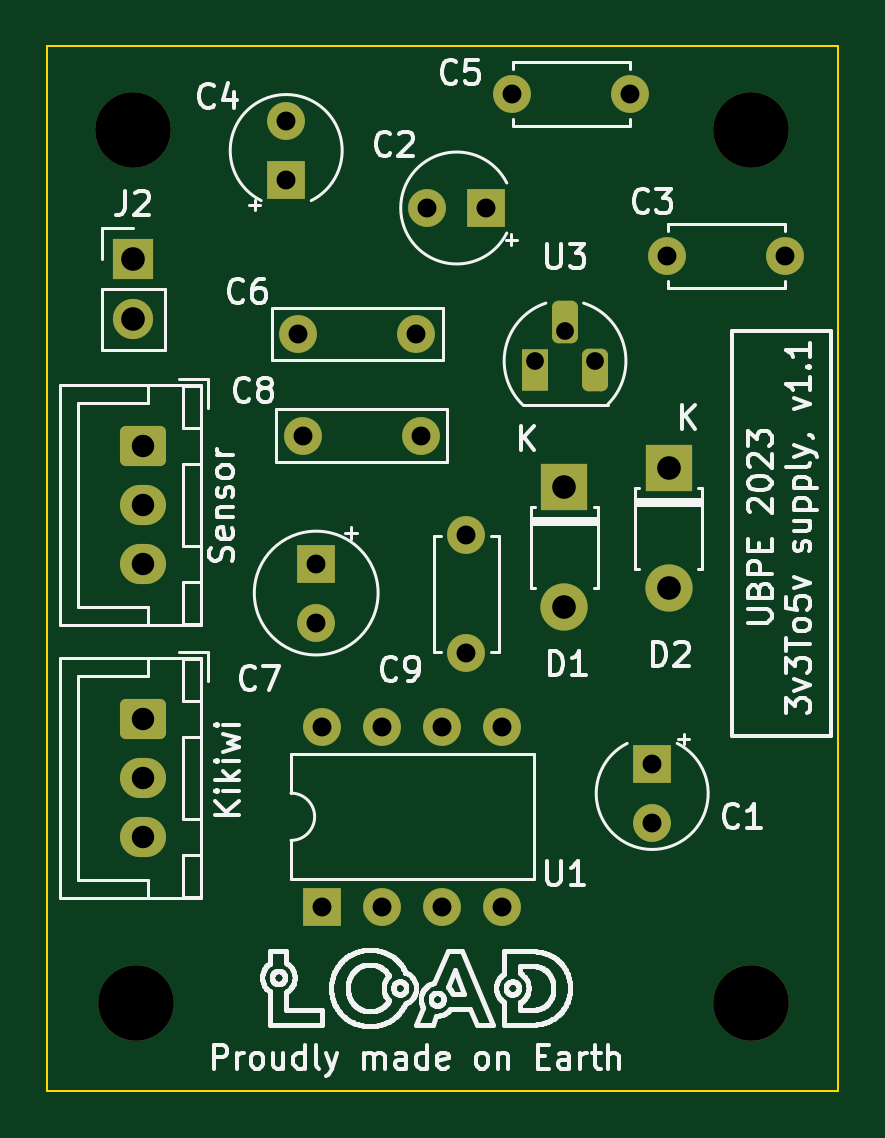
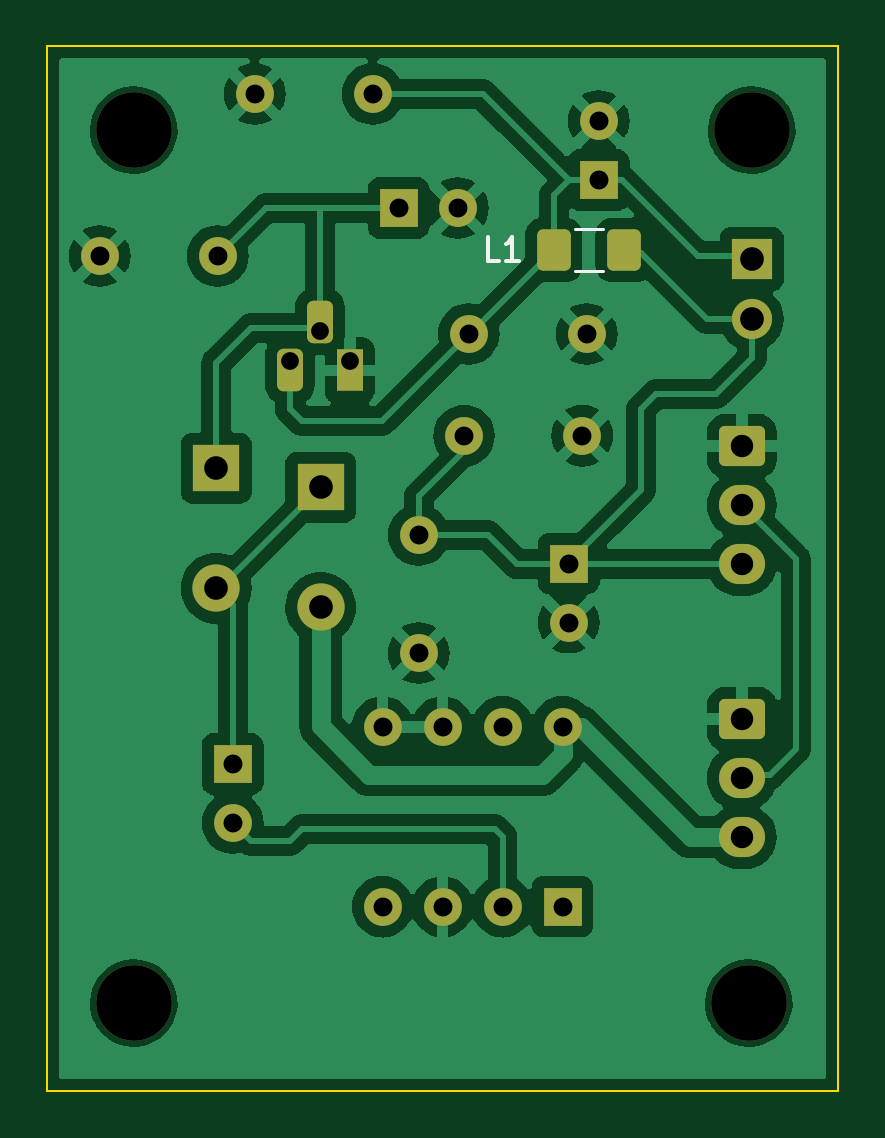
Circuit board: 13 layer files. Board 33.5 x 44.2 mm.
- inner_copper: 3v3To5vPowerSupply-B_Adhesive.gbr (459 bytes)
- bottom_copper: 3v3To5vPowerSupply-B_Cu.gbr (98480 bytes)
- bottom_mask: 3v3To5vPowerSupply-B_Mask.gbr (3259 bytes)
- paste: 3v3To5vPowerSupply-B_Paste.gbr (1180 bytes)
- bottom_silk: 3v3To5vPowerSupply-B_Silkscreen.gbr (958 bytes)
- outline: 3v3To5vPowerSupply-Edge_Cuts.gbr (610 bytes)
- inner_copper: 3v3To5vPowerSupply-F_Adhesive.gbr (459 bytes)
- top_copper: 3v3To5vPowerSupply-F_Cu.gbr (4459 bytes)
- top_mask: 3v3To5vPowerSupply-F_Mask.gbr (3084 bytes)
- paste: 3v3To5vPowerSupply-F_Paste.gbr (460 bytes)
- top_silk: 3v3To5vPowerSupply-F_Silkscreen.gbr (123456 bytes)
- drill: 3v3To5vPowerSupply-NPTH.drl (402 bytes)
- drill: 3v3To5vPowerSupply-PTH.drl (1127 bytes)

=== inner_copper: 3v3To5vPowerSupply-B_Adhesive.gbr ===
%TF.GenerationSoftware,KiCad,Pcbnew,7.0.9*%
%TF.CreationDate,2023-12-11T11:25:51+01:00*%
%TF.ProjectId,3v3To5vPowerSupply,33763354-6f35-4765-906f-776572537570,1.1*%
%TF.SameCoordinates,Original*%
%TF.FileFunction,Glue,Bot*%
%TF.FilePolarity,Positive*%
%FSLAX46Y46*%
G04 Gerber Fmt 4.6, Leading zero omitted, Abs format (unit mm)*
G04 Created by KiCad (PCBNEW 7.0.9) date 2023-12-11 11:25:51*
%MOMM*%
%LPD*%
G01*
G04 APERTURE LIST*
G04 APERTURE END LIST*
M02*

=== bottom_copper: 3v3To5vPowerSupply-B_Cu.gbr (98480 bytes, source omitted) ===
=== bottom_mask: 3v3To5vPowerSupply-B_Mask.gbr ===
%TF.GenerationSoftware,KiCad,Pcbnew,7.0.9*%
%TF.CreationDate,2023-12-11T11:25:51+01:00*%
%TF.ProjectId,3v3To5vPowerSupply,33763354-6f35-4765-906f-776572537570,1.1*%
%TF.SameCoordinates,Original*%
%TF.FileFunction,Soldermask,Bot*%
%TF.FilePolarity,Negative*%
%FSLAX46Y46*%
G04 Gerber Fmt 4.6, Leading zero omitted, Abs format (unit mm)*
G04 Created by KiCad (PCBNEW 7.0.9) date 2023-12-11 11:25:51*
%MOMM*%
%LPD*%
G01*
G04 APERTURE LIST*
G04 Aperture macros list*
%AMRoundRect*
0 Rectangle with rounded corners*
0 $1 Rounding radius*
0 $2 $3 $4 $5 $6 $7 $8 $9 X,Y pos of 4 corners*
0 Add a 4 corners polygon primitive as box body*
4,1,4,$2,$3,$4,$5,$6,$7,$8,$9,$2,$3,0*
0 Add four circle primitives for the rounded corners*
1,1,$1+$1,$2,$3*
1,1,$1+$1,$4,$5*
1,1,$1+$1,$6,$7*
1,1,$1+$1,$8,$9*
0 Add four rect primitives between the rounded corners*
20,1,$1+$1,$2,$3,$4,$5,0*
20,1,$1+$1,$4,$5,$6,$7,0*
20,1,$1+$1,$6,$7,$8,$9,0*
20,1,$1+$1,$8,$9,$2,$3,0*%
G04 Aperture macros list end*
%ADD10R,1.100000X1.800000*%
%ADD11RoundRect,0.275000X-0.275000X-0.625000X0.275000X-0.625000X0.275000X0.625000X-0.275000X0.625000X0*%
%ADD12O,1.700000X1.700000*%
%ADD13R,1.700000X1.700000*%
%ADD14RoundRect,0.250000X-0.725000X0.600000X-0.725000X-0.600000X0.725000X-0.600000X0.725000X0.600000X0*%
%ADD15O,1.950000X1.700000*%
%ADD16C,1.600000*%
%ADD17C,3.200000*%
%ADD18R,1.600000X1.600000*%
%ADD19R,2.000000X2.000000*%
%ADD20O,2.000000X2.000000*%
%ADD21O,1.600000X1.600000*%
%ADD22RoundRect,0.250001X0.462499X0.624999X-0.462499X0.624999X-0.462499X-0.624999X0.462499X-0.624999X0*%
G04 APERTURE END LIST*
D10*
%TO.C,U3*%
X74803000Y-27451000D03*
D11*
X76073000Y-25381000D03*
X77343000Y-27451000D03*
%TD*%
D12*
%TO.C,J2*%
X57785000Y-25273000D03*
D13*
X57785000Y-22733000D03*
%TD*%
D14*
%TO.C,J3*%
X58207144Y-30648144D03*
D15*
X58207144Y-33148144D03*
X58207144Y-35648144D03*
%TD*%
D16*
%TO.C,C9*%
X71882000Y-34417000D03*
X71882000Y-39417000D03*
%TD*%
%TO.C,C8*%
X69963544Y-30216344D03*
X64963544Y-30216344D03*
%TD*%
D17*
%TO.C,REF\u002A\u002A*%
X57912000Y-54229000D03*
%TD*%
D18*
%TO.C,C1*%
X79756000Y-44109000D03*
D16*
X79756000Y-46609000D03*
%TD*%
%TO.C,C6*%
X69770000Y-25908000D03*
X64770000Y-25908000D03*
%TD*%
%TO.C,C3*%
X80391000Y-22606000D03*
X85391000Y-22606000D03*
%TD*%
D18*
%TO.C,C7*%
X65532000Y-35624888D03*
D16*
X65532000Y-38124888D03*
%TD*%
D18*
%TO.C,C2*%
X72729856Y-20574000D03*
D16*
X70229856Y-20574000D03*
%TD*%
D19*
%TO.C,D2*%
X80457544Y-31587944D03*
D20*
X80457544Y-36667944D03*
%TD*%
D14*
%TO.C,J1*%
X58207144Y-42205144D03*
D15*
X58207144Y-44705144D03*
X58207144Y-47205144D03*
%TD*%
D17*
%TO.C,REF\u002A\u002A*%
X57785000Y-17272000D03*
%TD*%
%TO.C,REF\u002A\u002A*%
X83947000Y-54229000D03*
%TD*%
D18*
%TO.C,U1*%
X65796000Y-50155000D03*
D21*
X68336000Y-50155000D03*
X70876000Y-50155000D03*
X73416000Y-50155000D03*
X73416000Y-42535000D03*
X70876000Y-42535000D03*
X68336000Y-42535000D03*
X65796000Y-42535000D03*
%TD*%
D17*
%TO.C,REF\u002A\u002A*%
X83947000Y-17272000D03*
%TD*%
D19*
%TO.C,D1*%
X76037944Y-32400744D03*
D20*
X76037944Y-37480744D03*
%TD*%
D18*
%TO.C,C4*%
X64262000Y-19391000D03*
D16*
X64262000Y-16891000D03*
%TD*%
%TO.C,C5*%
X73827000Y-15748000D03*
X78827000Y-15748000D03*
%TD*%
D22*
%TO.C,L1*%
X66167000Y-22352000D03*
X63192000Y-22352000D03*
%TD*%
M02*

=== paste: 3v3To5vPowerSupply-B_Paste.gbr (1180 bytes, source withheld) ===
=== bottom_silk: 3v3To5vPowerSupply-B_Silkscreen.gbr ===
%TF.GenerationSoftware,KiCad,Pcbnew,7.0.9*%
%TF.CreationDate,2023-12-11T11:25:51+01:00*%
%TF.ProjectId,3v3To5vPowerSupply,33763354-6f35-4765-906f-776572537570,1.1*%
%TF.SameCoordinates,Original*%
%TF.FileFunction,Legend,Bot*%
%TF.FilePolarity,Positive*%
%FSLAX46Y46*%
G04 Gerber Fmt 4.6, Leading zero omitted, Abs format (unit mm)*
G04 Created by KiCad (PCBNEW 7.0.9) date 2023-12-11 11:25:51*
%MOMM*%
%LPD*%
G01*
G04 APERTURE LIST*
%ADD10C,0.150000*%
%ADD11C,0.120000*%
G04 APERTURE END LIST*
D10*
X68492666Y-22806819D02*
X68968856Y-22806819D01*
X68968856Y-22806819D02*
X68968856Y-21806819D01*
X67635523Y-22806819D02*
X68206951Y-22806819D01*
X67921237Y-22806819D02*
X67921237Y-21806819D01*
X67921237Y-21806819D02*
X68016475Y-21949676D01*
X68016475Y-21949676D02*
X68111713Y-22044914D01*
X68111713Y-22044914D02*
X68206951Y-22092533D01*
D11*
%TO.C,L1*%
X65281564Y-23262000D02*
X64077436Y-23262000D01*
X65281564Y-21442000D02*
X64077436Y-21442000D01*
%TD*%
M02*

=== outline: 3v3To5vPowerSupply-Edge_Cuts.gbr ===
%TF.GenerationSoftware,KiCad,Pcbnew,7.0.9*%
%TF.CreationDate,2023-12-11T11:25:51+01:00*%
%TF.ProjectId,3v3To5vPowerSupply,33763354-6f35-4765-906f-776572537570,1.1*%
%TF.SameCoordinates,Original*%
%TF.FileFunction,Profile,NP*%
%FSLAX46Y46*%
G04 Gerber Fmt 4.6, Leading zero omitted, Abs format (unit mm)*
G04 Created by KiCad (PCBNEW 7.0.9) date 2023-12-11 11:25:51*
%MOMM*%
%LPD*%
G01*
G04 APERTURE LIST*
%TA.AperFunction,Profile*%
%ADD10C,0.100000*%
%TD*%
G04 APERTURE END LIST*
D10*
X54143144Y-13731744D02*
X87620344Y-13731744D01*
X87620344Y-57953144D01*
X54143144Y-57953144D01*
X54143144Y-13731744D01*
M02*

=== inner_copper: 3v3To5vPowerSupply-F_Adhesive.gbr ===
%TF.GenerationSoftware,KiCad,Pcbnew,7.0.9*%
%TF.CreationDate,2023-12-11T11:25:51+01:00*%
%TF.ProjectId,3v3To5vPowerSupply,33763354-6f35-4765-906f-776572537570,1.1*%
%TF.SameCoordinates,Original*%
%TF.FileFunction,Glue,Top*%
%TF.FilePolarity,Positive*%
%FSLAX46Y46*%
G04 Gerber Fmt 4.6, Leading zero omitted, Abs format (unit mm)*
G04 Created by KiCad (PCBNEW 7.0.9) date 2023-12-11 11:25:51*
%MOMM*%
%LPD*%
G01*
G04 APERTURE LIST*
G04 APERTURE END LIST*
M02*

=== top_copper: 3v3To5vPowerSupply-F_Cu.gbr ===
%TF.GenerationSoftware,KiCad,Pcbnew,7.0.9*%
%TF.CreationDate,2023-12-11T11:25:51+01:00*%
%TF.ProjectId,3v3To5vPowerSupply,33763354-6f35-4765-906f-776572537570,1.1*%
%TF.SameCoordinates,Original*%
%TF.FileFunction,Copper,L1,Top*%
%TF.FilePolarity,Positive*%
%FSLAX46Y46*%
G04 Gerber Fmt 4.6, Leading zero omitted, Abs format (unit mm)*
G04 Created by KiCad (PCBNEW 7.0.9) date 2023-12-11 11:25:51*
%MOMM*%
%LPD*%
G01*
G04 APERTURE LIST*
G04 Aperture macros list*
%AMRoundRect*
0 Rectangle with rounded corners*
0 $1 Rounding radius*
0 $2 $3 $4 $5 $6 $7 $8 $9 X,Y pos of 4 corners*
0 Add a 4 corners polygon primitive as box body*
4,1,4,$2,$3,$4,$5,$6,$7,$8,$9,$2,$3,0*
0 Add four circle primitives for the rounded corners*
1,1,$1+$1,$2,$3*
1,1,$1+$1,$4,$5*
1,1,$1+$1,$6,$7*
1,1,$1+$1,$8,$9*
0 Add four rect primitives between the rounded corners*
20,1,$1+$1,$2,$3,$4,$5,0*
20,1,$1+$1,$4,$5,$6,$7,0*
20,1,$1+$1,$6,$7,$8,$9,0*
20,1,$1+$1,$8,$9,$2,$3,0*%
G04 Aperture macros list end*
%TA.AperFunction,ComponentPad*%
%ADD10R,1.100000X1.800000*%
%TD*%
%TA.AperFunction,ComponentPad*%
%ADD11RoundRect,0.275000X-0.275000X-0.625000X0.275000X-0.625000X0.275000X0.625000X-0.275000X0.625000X0*%
%TD*%
%TA.AperFunction,ComponentPad*%
%ADD12O,1.700000X1.700000*%
%TD*%
%TA.AperFunction,ComponentPad*%
%ADD13R,1.700000X1.700000*%
%TD*%
%TA.AperFunction,ComponentPad*%
%ADD14RoundRect,0.250000X-0.725000X0.600000X-0.725000X-0.600000X0.725000X-0.600000X0.725000X0.600000X0*%
%TD*%
%TA.AperFunction,ComponentPad*%
%ADD15O,1.950000X1.700000*%
%TD*%
%TA.AperFunction,ComponentPad*%
%ADD16C,1.600000*%
%TD*%
%TA.AperFunction,ComponentPad*%
%ADD17R,1.600000X1.600000*%
%TD*%
%TA.AperFunction,ComponentPad*%
%ADD18R,2.000000X2.000000*%
%TD*%
%TA.AperFunction,ComponentPad*%
%ADD19O,2.000000X2.000000*%
%TD*%
%TA.AperFunction,ComponentPad*%
%ADD20O,1.600000X1.600000*%
%TD*%
G04 APERTURE END LIST*
D10*
%TO.P,U3,1,GND*%
%TO.N,GND*%
X74803000Y-27451000D03*
D11*
%TO.P,U3,2,VI*%
%TO.N,Net-(D2-K)*%
X76073000Y-25381000D03*
%TO.P,U3,3,VO*%
%TO.N,Net-(J2-Pin_1)*%
X77343000Y-27451000D03*
%TD*%
D12*
%TO.P,J2,2,Pin_2*%
%TO.N,Net-(J2-Pin_2)*%
X57785000Y-25273000D03*
D13*
%TO.P,J2,1,Pin_1*%
%TO.N,Net-(J2-Pin_1)*%
X57785000Y-22733000D03*
%TD*%
D14*
%TO.P,J3,1,Pin_1*%
%TO.N,GND*%
X58207144Y-30648144D03*
D15*
%TO.P,J3,2,Pin_2*%
%TO.N,Net-(J1-Signal)*%
X58207144Y-33148144D03*
%TO.P,J3,3,Pin_3*%
%TO.N,Net-(J2-Pin_2)*%
X58207144Y-35648144D03*
%TD*%
D16*
%TO.P,C9,1*%
%TO.N,Net-(J2-Pin_2)*%
X71882000Y-34417000D03*
%TO.P,C9,2*%
%TO.N,GND*%
X71882000Y-39417000D03*
%TD*%
%TO.P,C8,1*%
%TO.N,Net-(J2-Pin_2)*%
X69963544Y-30216344D03*
%TO.P,C8,2*%
%TO.N,GND*%
X64963544Y-30216344D03*
%TD*%
D17*
%TO.P,C1,1*%
%TO.N,Net-(D1-K)*%
X79756000Y-44109000D03*
D16*
%TO.P,C1,2*%
%TO.N,Net-(U1-CAP+)*%
X79756000Y-46609000D03*
%TD*%
%TO.P,C6,1*%
%TO.N,Net-(J2-Pin_1)*%
X69770000Y-25908000D03*
%TO.P,C6,2*%
%TO.N,GND*%
X64770000Y-25908000D03*
%TD*%
%TO.P,C3,1*%
%TO.N,Net-(D2-K)*%
X80391000Y-22606000D03*
%TO.P,C3,2*%
%TO.N,GND*%
X85391000Y-22606000D03*
%TD*%
D17*
%TO.P,C7,1*%
%TO.N,Net-(J2-Pin_2)*%
X65532000Y-35624888D03*
D16*
%TO.P,C7,2*%
%TO.N,GND*%
X65532000Y-38124888D03*
%TD*%
D17*
%TO.P,C2,1*%
%TO.N,Net-(D2-K)*%
X72729856Y-20574000D03*
D16*
%TO.P,C2,2*%
%TO.N,GND*%
X70229856Y-20574000D03*
%TD*%
D18*
%TO.P,D2,1,K*%
%TO.N,Net-(D2-K)*%
X80457544Y-31587944D03*
D19*
%TO.P,D2,2,A*%
%TO.N,Net-(D1-K)*%
X80457544Y-36667944D03*
%TD*%
D14*
%TO.P,J1,1,GND*%
%TO.N,GND*%
X58207144Y-42205144D03*
D15*
%TO.P,J1,2,Signal*%
%TO.N,Net-(J1-Signal)*%
X58207144Y-44705144D03*
%TO.P,J1,3,3.3V*%
%TO.N,+3.3V*%
X58207144Y-47205144D03*
%TD*%
D17*
%TO.P,U1,1,NC*%
%TO.N,unconnected-(U1-NC-Pad1)*%
X65796000Y-50155000D03*
D20*
%TO.P,U1,2,CAP+*%
%TO.N,Net-(U1-CAP+)*%
X68336000Y-50155000D03*
%TO.P,U1,3,GND*%
%TO.N,GND*%
X70876000Y-50155000D03*
%TO.P,U1,4,CAP-*%
%TO.N,unconnected-(U1-CAP--Pad4)*%
X73416000Y-50155000D03*
%TO.P,U1,5,VOUT*%
%TO.N,GND*%
X73416000Y-42535000D03*
%TO.P,U1,6,LV*%
X70876000Y-42535000D03*
%TO.P,U1,7,OSC*%
%TO.N,unconnected-(U1-OSC-Pad7)*%
X68336000Y-42535000D03*
%TO.P,U1,8,V+*%
%TO.N,+3.3V*%
X65796000Y-42535000D03*
%TD*%
D18*
%TO.P,D1,1,K*%
%TO.N,Net-(D1-K)*%
X76037944Y-32400744D03*
D19*
%TO.P,D1,2,A*%
%TO.N,+3.3V*%
X76037944Y-37480744D03*
%TD*%
D17*
%TO.P,C4,1*%
%TO.N,Net-(J2-Pin_1)*%
X64262000Y-19391000D03*
D16*
%TO.P,C4,2*%
%TO.N,GND*%
X64262000Y-16891000D03*
%TD*%
%TO.P,C5,1*%
%TO.N,Net-(J2-Pin_1)*%
X73827000Y-15748000D03*
%TO.P,C5,2*%
%TO.N,GND*%
X78827000Y-15748000D03*
%TD*%
M02*

=== top_mask: 3v3To5vPowerSupply-F_Mask.gbr ===
%TF.GenerationSoftware,KiCad,Pcbnew,7.0.9*%
%TF.CreationDate,2023-12-11T11:25:51+01:00*%
%TF.ProjectId,3v3To5vPowerSupply,33763354-6f35-4765-906f-776572537570,1.1*%
%TF.SameCoordinates,Original*%
%TF.FileFunction,Soldermask,Top*%
%TF.FilePolarity,Negative*%
%FSLAX46Y46*%
G04 Gerber Fmt 4.6, Leading zero omitted, Abs format (unit mm)*
G04 Created by KiCad (PCBNEW 7.0.9) date 2023-12-11 11:25:51*
%MOMM*%
%LPD*%
G01*
G04 APERTURE LIST*
G04 Aperture macros list*
%AMRoundRect*
0 Rectangle with rounded corners*
0 $1 Rounding radius*
0 $2 $3 $4 $5 $6 $7 $8 $9 X,Y pos of 4 corners*
0 Add a 4 corners polygon primitive as box body*
4,1,4,$2,$3,$4,$5,$6,$7,$8,$9,$2,$3,0*
0 Add four circle primitives for the rounded corners*
1,1,$1+$1,$2,$3*
1,1,$1+$1,$4,$5*
1,1,$1+$1,$6,$7*
1,1,$1+$1,$8,$9*
0 Add four rect primitives between the rounded corners*
20,1,$1+$1,$2,$3,$4,$5,0*
20,1,$1+$1,$4,$5,$6,$7,0*
20,1,$1+$1,$6,$7,$8,$9,0*
20,1,$1+$1,$8,$9,$2,$3,0*%
G04 Aperture macros list end*
%ADD10R,1.100000X1.800000*%
%ADD11RoundRect,0.275000X-0.275000X-0.625000X0.275000X-0.625000X0.275000X0.625000X-0.275000X0.625000X0*%
%ADD12O,1.700000X1.700000*%
%ADD13R,1.700000X1.700000*%
%ADD14RoundRect,0.250000X-0.725000X0.600000X-0.725000X-0.600000X0.725000X-0.600000X0.725000X0.600000X0*%
%ADD15O,1.950000X1.700000*%
%ADD16C,1.600000*%
%ADD17C,3.200000*%
%ADD18R,1.600000X1.600000*%
%ADD19R,2.000000X2.000000*%
%ADD20O,2.000000X2.000000*%
%ADD21O,1.600000X1.600000*%
G04 APERTURE END LIST*
D10*
%TO.C,U3*%
X74803000Y-27451000D03*
D11*
X76073000Y-25381000D03*
X77343000Y-27451000D03*
%TD*%
D12*
%TO.C,J2*%
X57785000Y-25273000D03*
D13*
X57785000Y-22733000D03*
%TD*%
D14*
%TO.C,J3*%
X58207144Y-30648144D03*
D15*
X58207144Y-33148144D03*
X58207144Y-35648144D03*
%TD*%
D16*
%TO.C,C9*%
X71882000Y-34417000D03*
X71882000Y-39417000D03*
%TD*%
%TO.C,C8*%
X69963544Y-30216344D03*
X64963544Y-30216344D03*
%TD*%
D17*
%TO.C,REF\u002A\u002A*%
X57912000Y-54229000D03*
%TD*%
D18*
%TO.C,C1*%
X79756000Y-44109000D03*
D16*
X79756000Y-46609000D03*
%TD*%
%TO.C,C6*%
X69770000Y-25908000D03*
X64770000Y-25908000D03*
%TD*%
%TO.C,C3*%
X80391000Y-22606000D03*
X85391000Y-22606000D03*
%TD*%
D18*
%TO.C,C7*%
X65532000Y-35624888D03*
D16*
X65532000Y-38124888D03*
%TD*%
D18*
%TO.C,C2*%
X72729856Y-20574000D03*
D16*
X70229856Y-20574000D03*
%TD*%
D19*
%TO.C,D2*%
X80457544Y-31587944D03*
D20*
X80457544Y-36667944D03*
%TD*%
D14*
%TO.C,J1*%
X58207144Y-42205144D03*
D15*
X58207144Y-44705144D03*
X58207144Y-47205144D03*
%TD*%
D17*
%TO.C,REF\u002A\u002A*%
X57785000Y-17272000D03*
%TD*%
%TO.C,REF\u002A\u002A*%
X83947000Y-54229000D03*
%TD*%
D18*
%TO.C,U1*%
X65796000Y-50155000D03*
D21*
X68336000Y-50155000D03*
X70876000Y-50155000D03*
X73416000Y-50155000D03*
X73416000Y-42535000D03*
X70876000Y-42535000D03*
X68336000Y-42535000D03*
X65796000Y-42535000D03*
%TD*%
D17*
%TO.C,REF\u002A\u002A*%
X83947000Y-17272000D03*
%TD*%
D19*
%TO.C,D1*%
X76037944Y-32400744D03*
D20*
X76037944Y-37480744D03*
%TD*%
D18*
%TO.C,C4*%
X64262000Y-19391000D03*
D16*
X64262000Y-16891000D03*
%TD*%
%TO.C,C5*%
X73827000Y-15748000D03*
X78827000Y-15748000D03*
%TD*%
M02*

=== paste: 3v3To5vPowerSupply-F_Paste.gbr ===
%TF.GenerationSoftware,KiCad,Pcbnew,7.0.9*%
%TF.CreationDate,2023-12-11T11:25:51+01:00*%
%TF.ProjectId,3v3To5vPowerSupply,33763354-6f35-4765-906f-776572537570,1.1*%
%TF.SameCoordinates,Original*%
%TF.FileFunction,Paste,Top*%
%TF.FilePolarity,Positive*%
%FSLAX46Y46*%
G04 Gerber Fmt 4.6, Leading zero omitted, Abs format (unit mm)*
G04 Created by KiCad (PCBNEW 7.0.9) date 2023-12-11 11:25:51*
%MOMM*%
%LPD*%
G01*
G04 APERTURE LIST*
G04 APERTURE END LIST*
M02*

=== top_silk: 3v3To5vPowerSupply-F_Silkscreen.gbr (123456 bytes, source omitted) ===
=== drill: 3v3To5vPowerSupply-NPTH.drl ===
M48
; DRILL file {KiCad 7.0.9} date Monday, December 11, 2023 at 11:26:02 AM
; FORMAT={-:-/ absolute / inch / decimal}
; #@! TF.CreationDate,2023-12-11T11:26:02+01:00
; #@! TF.GenerationSoftware,Kicad,Pcbnew,7.0.9
; #@! TF.FileFunction,NonPlated,1,2,NPTH
FMAT,2
INCH
; #@! TA.AperFunction,NonPlated,NPTH,ComponentDrill
T1C0.1260
%
G90
G05
T1
X2.275Y-0.68
X2.28Y-2.135
X3.305Y-0.68
X3.305Y-2.135
T0
M30

=== drill: 3v3To5vPowerSupply-PTH.drl ===
M48
; DRILL file {KiCad 7.0.9} date Monday, December 11, 2023 at 11:26:02 AM
; FORMAT={-:-/ absolute / inch / decimal}
; #@! TF.CreationDate,2023-12-11T11:26:02+01:00
; #@! TF.GenerationSoftware,Kicad,Pcbnew,7.0.9
; #@! TF.FileFunction,Plated,1,2,PTH
FMAT,2
INCH
; #@! TA.AperFunction,Plated,PTH,ComponentDrill
T1C0.0295
; #@! TA.AperFunction,Plated,PTH,ComponentDrill
T2C0.0315
; #@! TA.AperFunction,Plated,PTH,ComponentDrill
T3C0.0374
; #@! TA.AperFunction,Plated,PTH,ComponentDrill
T4C0.0394
%
G90
G05
T1
X2.945Y-1.065
X2.995Y-1.015
X3.045Y-1.065
T2
X2.53Y-0.665
X2.53Y-0.7634
X2.55Y-1.02
X2.5576Y-1.1896
X2.58Y-1.4026
X2.58Y-1.501
X2.5904Y-1.6746
X2.5904Y-1.9746
X2.6904Y-1.6746
X2.6904Y-1.9746
X2.7469Y-1.02
X2.7545Y-1.1896
X2.765Y-0.81
X2.7904Y-1.6746
X2.7904Y-1.9746
X2.83Y-1.355
X2.83Y-1.5519
X2.8634Y-0.81
X2.8904Y-1.6746
X2.8904Y-1.9746
X2.9066Y-0.62
X3.1034Y-0.62
X3.14Y-1.7366
X3.14Y-1.835
X3.165Y-0.89
X3.3619Y-0.89
T3
X2.2916Y-1.2066
X2.2916Y-1.305
X2.2916Y-1.4035
X2.2916Y-1.6616
X2.2916Y-1.76
X2.2916Y-1.8585
T4
X2.275Y-0.895
X2.275Y-0.995
X2.9936Y-1.2756
X2.9936Y-1.4756
X3.1676Y-1.2436
X3.1676Y-1.4436
T0
M30

